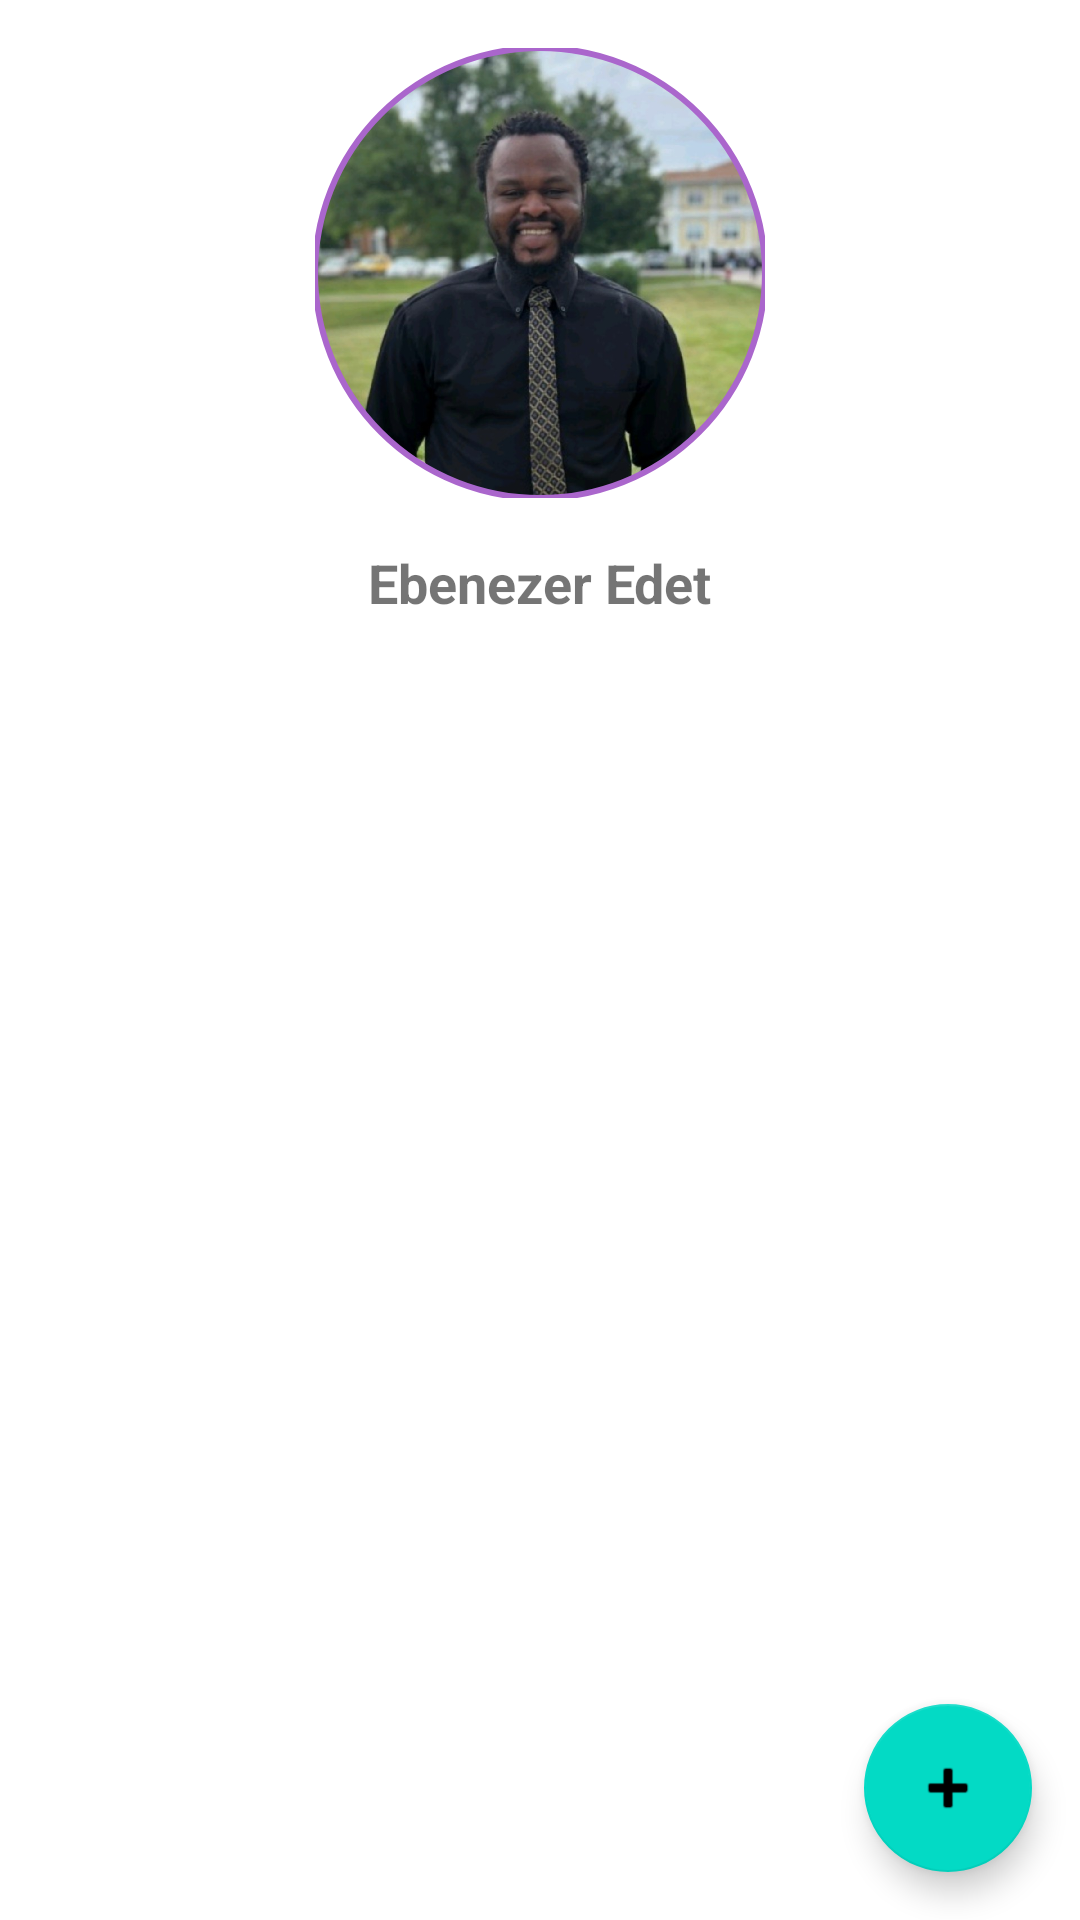

Write the Android layout XML for this screen, with the resource values it uses.
<!-- AndroidManifest.xml: application theme Theme.FoodiePal -->
<!-- res/layout/fragment_about_me.xml -->
<?xml version="1.0" encoding="utf-8"?>
<RelativeLayout xmlns:android="http://schemas.android.com/apk/res/android"
    xmlns:app="http://schemas.android.com/apk/res-auto"
    android:layout_width="match_parent"
    android:layout_height="match_parent">

    <com.google.android.material.imageview.ShapeableImageView
        android:id="@+id/creatorImageView"
        android:layout_width="150dp"
        android:layout_height="150dp"
        android:layout_centerHorizontal="true"
        android:layout_gravity="center"
        android:layout_marginTop="16dp"
        android:scaleType="centerCrop"
        android:src="@drawable/ic_chef"
        app:shapeAppearanceOverlay="@style/circleImageView"
        app:strokeColor="@android:color/holo_purple"
        app:strokeWidth="2dp" />

    <TextView
        android:id="@+id/creatorNameTextView"
        android:layout_width="wrap_content"
        android:layout_height="wrap_content"
        android:layout_below="@id/creatorImageView"
        android:layout_centerHorizontal="true"
        android:layout_marginTop="16dp"
        android:text="Ebenezer Edet"
        android:textSize="18sp"
        android:textStyle="bold" />

    <androidx.recyclerview.widget.RecyclerView
        android:id="@+id/aboutMeRecyclerView"
        android:layout_width="match_parent"
        android:layout_height="match_parent"
        android:layout_below="@id/creatorNameTextView"
        android:padding="8dp" />

    <com.google.android.material.floatingactionbutton.FloatingActionButton
        android:id="@+id/addDetailButton"
        android:layout_width="wrap_content"
        android:layout_height="wrap_content"
        android:layout_alignParentEnd="true"
        android:layout_alignParentBottom="true"
        android:layout_margin="16dp"
        android:src="@android:drawable/ic_input_add" />
</RelativeLayout>
<!-- resources referenced by this layout -->
<resources>
  <!-- drawable ic_chef: jpeg bitmap (drawable, 80014 bytes) -->
  <style name="circleImageView" parent="">
          <item name="cornerFamily">rounded</item>
          <item name="cornerSize">50%</item>
      </style>
  <style name="Theme.FoodiePal" parent="Theme.MaterialComponents.DayNight.DarkActionBar">
          
          <item name="colorPrimary">@color/purple_500</item>
          <item name="colorPrimaryVariant">@color/purple_700</item>
          <item name="colorOnPrimary">@color/white</item>
          
          <item name="colorSecondary">@color/teal_200</item>
          <item name="colorSecondaryVariant">@color/teal_700</item>
          <item name="colorOnSecondary">@color/black</item>
          
          <item name="android:statusBarColor">?attr/colorPrimaryVariant</item>
          
      </style>
  <!-- not gathered from this repository: default colours our renderer supplied (Android Studio template values) -->
  <color name="purple_500">#FF6200EE</color>
  <color name="purple_700">#FF3700B3</color>
  <color name="teal_200">#FF03DAC5</color>
  <color name="teal_700">#FF018786</color>
  <color name="black">#FF000000</color>
  <color name="white">#FFFFFFFF</color>
</resources>
